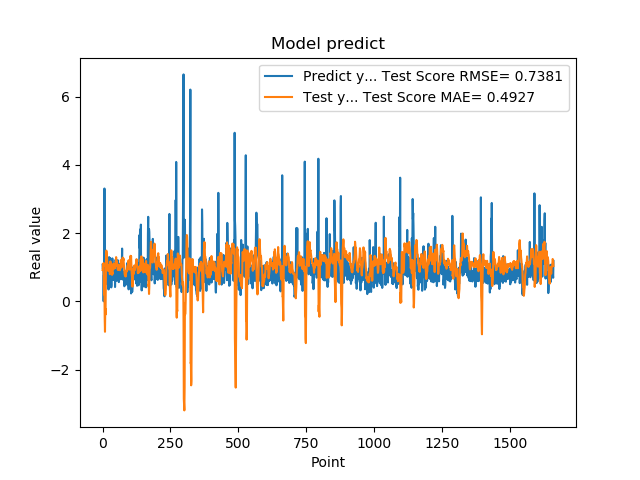

The data file committed next to this chart (first rows):
1.074290990829999792e+00, 9.172303508474534128e-01
9.521890282630000035e-01, 9.424337970956676580e-01
9.879170060160000766e-01, 1.082859935265360951e+00
1.011654973029999960e+00, 1.028723819533209571e+00
0.000000000000000000e+00, 1.122265474399634755e+00
7.643579840659999736e-01, 4.006341111287526346e-01
7.788103222849999119e-01, 1.974827861318420585e-01
3.306220054629999794e+00, 2.550530388576779939e-01
1.055441975589999970e+00, -5.196021753818522715e-01
7.543110251430000801e-01, -8.933965059083466276e-01
7.915459871289999283e-01, -2.124452557367843275e-01
1.409499049189999909e+00, -3.879673237767324312e-01
8.875439763070001042e-01, 5.297601277282764087e-01
6.401469707490000660e-01, 1.335716327008712678e+00
5.082880258560000808e-01, 1.485248375962396228e+00
8.640019893649999450e-01, 1.421638881816934985e+00
5.725920200349999822e-01, 1.361535143637228273e+00
8.469420075419999971e-01, 1.188884036088860841e+00
9.181020259860001032e-01, 1.027601606993203243e+00
7.976629734039999420e-01, 9.103498202822620788e-01
9.608020186419998776e-01, 9.339843468694379869e-01
9.555831551549999192e-01, 8.948066537268598575e-01
3.470349907879999862e-01, 1.060290744142484476e+00
9.546210169789999256e-01, 9.949176811285520561e-01
1.293938040730000072e+00, 9.398714382055727290e-01
5.251880288119999962e-01, 1.046849526854836343e+00
4.773890078070000542e-01, 1.045870665040551373e+00
1.275226235389999907e+00, 7.952120397732100887e-01
8.723750114439999814e-01, 1.001156928516408362e+00
8.355640172959999390e-01, 1.169477008816150354e+00
7.321749925609999377e-01, 1.013965752827399314e+00
7.640249729160000225e-01, 9.421505930193908585e-01
4.072830080990000323e-01, 1.095510428564325345e+00
4.752210080619999610e-01, 9.585079318446365626e-01
8.781340122220000488e-01, 8.298762556789762712e-01
7.414129972460000717e-01, 7.749897336119571101e-01
1.258002042770000051e+00, 8.356949777834802306e-01
1.069700956339999953e+00, 8.045162914421767342e-01
7.274609804150000691e-01, 9.336084877406690685e-01
7.892770171170000459e-01, 1.070703977731018552e+00
6.237750053410000550e-01, 1.077749270451987984e+00
6.914690136910000007e-01, 1.108436484480623152e+00
8.557710051540000640e-01, 1.035352613882960737e+00
7.093830108640000187e-01, 9.582407330252399325e-01
1.014547944070000041e+00, 9.927015996183472524e-01
1.115731000900000103e+00, 9.738647542619224273e-01
4.182830154900000208e-01, 1.074553846806022284e+00
1.002280950550000105e+00, 1.110181814717402071e+00
1.218860983849999968e+00, 1.036141789356711529e+00
1.143296003339999922e+00, 1.194287510076449621e+00
6.528189778330000248e-01, 1.295502294739758753e+00
6.746559739110000731e-01, 1.095832510091593326e+00
6.009536385540000802e-01, 1.178544236331604100e+00
6.694570183749999348e-01, 1.072230033603131627e+00
6.538079977039999990e-01, 1.056676487465672221e+00
7.814120054240000224e-01, 9.631463608504211571e-01
1.206303954120000022e+00, 9.327624779464777083e-01
8.469259738919999725e-01, 9.157139044759416979e-01
8.286409974099999687e-01, 1.073534580568246133e+00
6.482390165329999787e-01, 1.056968033763905135e+00
5.623700022700000023e-01, 1.007721828423998156e+00
... 1,599 more rows
